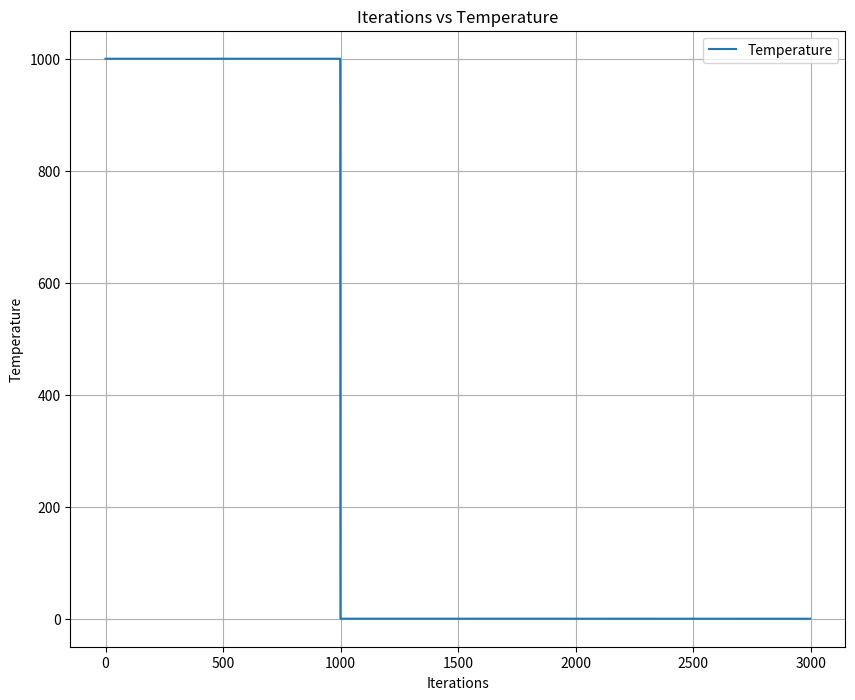
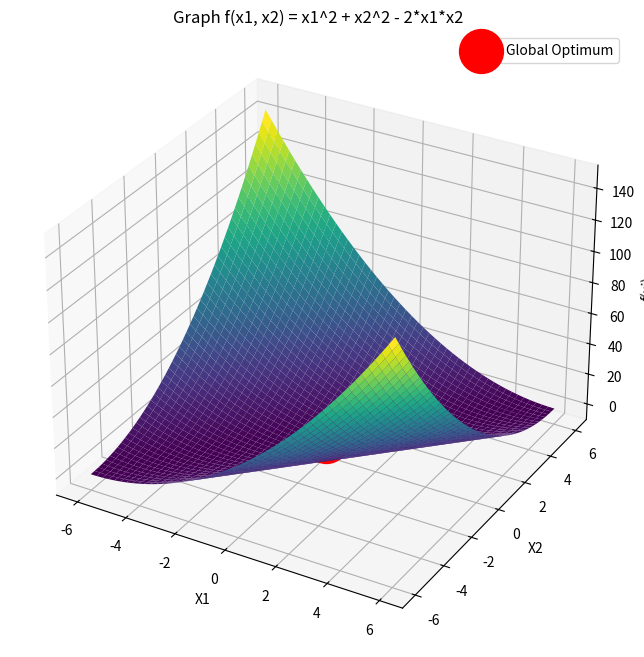
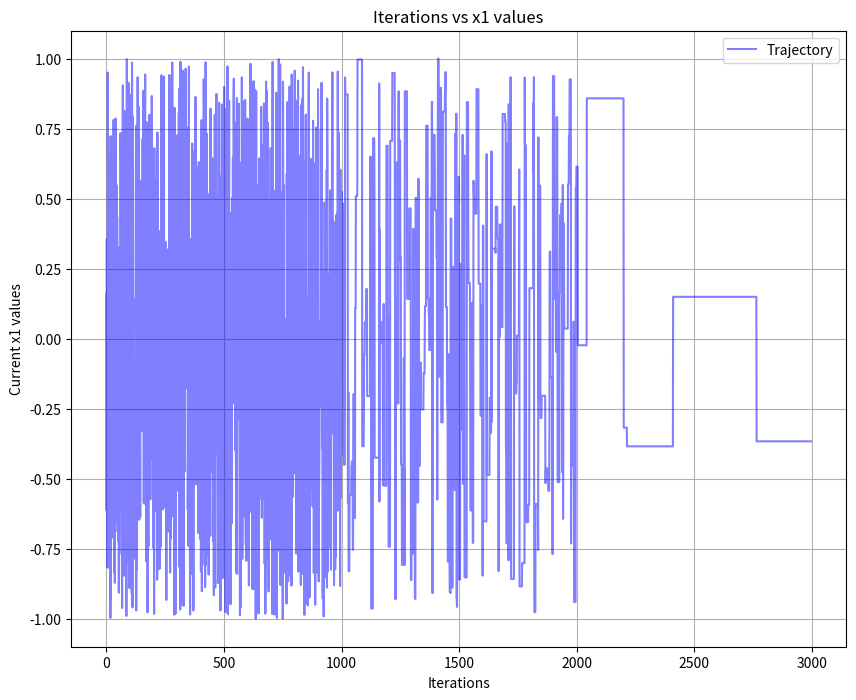
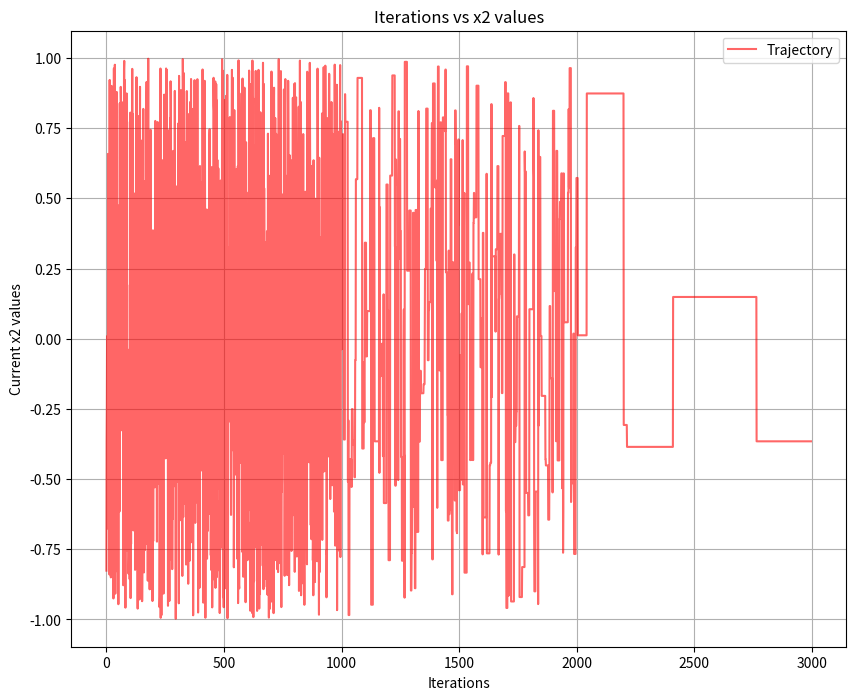
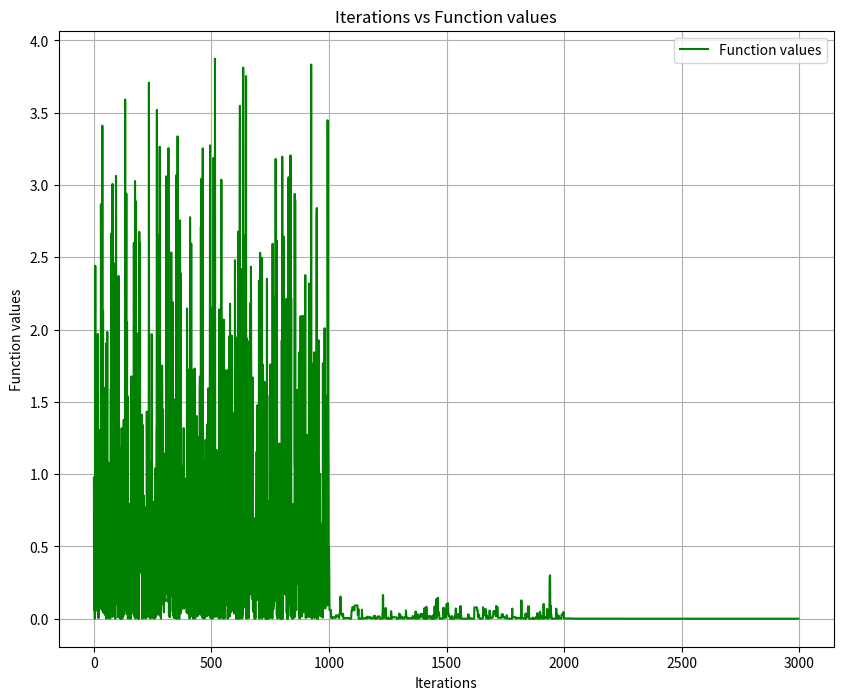

Reproduce these figures in Python, in order.
import numpy as np
import matplotlib.pyplot as plt
import random
import math

# Initializing lists to store data for plotting
temp = []
states = []
function_vals = []
iterations = []

# Define the function to be minimized
def function(x1, x2):
    return x1 ** 2 + x2 ** 2 - 2 * x1 * x2

# Simulated annealing function
def anneal(t, c):
    # Reset lists to store data for plotting
    temp.clear()
    states.clear()
    function_vals.clear()
    iterations.clear()

    # Initializing the current states
    current_x1 = random.uniform(-1, 1)
    current_x2 = random.uniform(-1, 1)
    best_sol = (current_x1, current_x2)
    best_fval = function(current_x1, current_x2)

    # Generating new states
    iteration = 0
    while t > 1e-10:  # Prevent t from becoming zero
        for i in range(1, 1000):
            new_x1 = random.uniform(-1, 1)
            new_x2 = random.uniform(-1, 1)

            # Calculating the energy difference
            delta_e = function(new_x1, new_x2) - function(current_x1, current_x2)

            if delta_e <= 0:
                current_x1 = new_x1
                current_x2 = new_x2

                # Accepting condition
                if function(current_x1, current_x2) < best_fval:
                    best_sol = (current_x1, current_x2)
                    best_fval = function(current_x1, current_x2)
            else:
                Boltzmann_f = math.exp(-1 * delta_e / t)
                new_r = random.uniform(0, 1)

                if Boltzmann_f > new_r:
                    current_x1 = new_x1
                    current_x2 = new_x2

                    if function(current_x1, current_x2) < best_fval:
                        best_sol = (current_x1, current_x2)
                        best_fval = function(current_x1, current_x2)

            # Appending the lists
            temp.append(t)
            states.append((current_x1, current_x2))
            function_vals.append(function(current_x1, current_x2))
            iterations.append(iteration)
            iteration += 1

        # Updating the temperature with cooling schedule
        t = t * (c ** i)

    return best_sol, best_fval

best_sol, best_fval = anneal(1000, 0.99)

print("Optimal solution: ", best_sol)
print("Optimal function values: ", best_fval)

plt.figure(figsize=(10, 8))
plt.plot(iterations, temp, label='Temperature')
plt.title('Iterations vs Temperature')
plt.xlabel('Iterations')
plt.ylabel('Temperature')
plt.grid(True)
plt.legend()
plt.show()

# Recording the data points
x1 = np.linspace(-6, 6, 50)
x2 = np.linspace(-6, 6, 50)
x_1, x_2 = np.meshgrid(x1, x2)

fn = function(x_1, x_2)

# Finding global minimum point
global_Min = np.unravel_index(np.argmin(fn), fn.shape)
g_x1 = 0  # x_1[global_Min]
g_x2 = 0  # x_2[global_Min]
g_fn = function(g_x1, g_x2)  # fn[global_Min]

fig = plt.figure(figsize=(10, 8))
axes = fig.add_subplot(111, projection='3d')
axes.plot_surface(x_1, x_2, fn, cmap='viridis')

axes.scatter(g_x1, g_x2, g_fn, color='red', s=1000, label='Global Optimum')
axes.text(g_x1, g_x2, g_fn, 'Global Optimum', color='red')

axes.set_xlabel('X1')
axes.set_ylabel('X2')
axes.set_zlabel('f(xi)')
axes.set_title('Graph f(x1, x2) = x1^2 + x2^2 - 2*x1*x2')

plt.legend()
plt.show()

# Plotting other graphs
x = [s[0] for s in states]
y = [s[1] for s in states]

plt.figure(figsize=(10, 8))
plt.plot(iterations, x, label='Trajectory', color='blue', alpha=0.5)
plt.title('Iterations vs x1 values')
plt.xlabel('Iterations')
plt.ylabel('Current x1 values')
plt.grid(True)
plt.legend()
plt.show()

plt.figure(figsize=(10, 8))
plt.plot(iterations, y, label='Trajectory', color='red', alpha=0.6)
plt.title('Iterations vs x2 values')
plt.xlabel('Iterations')
plt.ylabel('Current x2 values')
plt.grid(True)
plt.legend()
plt.show()

plt.figure(figsize=(10, 8))
plt.plot(iterations, function_vals, label='Function values', color='green')
plt.title('Iterations vs Function values')
plt.xlabel('Iterations')
plt.ylabel('Function values')
plt.legend()
plt.grid(True)
plt.show()